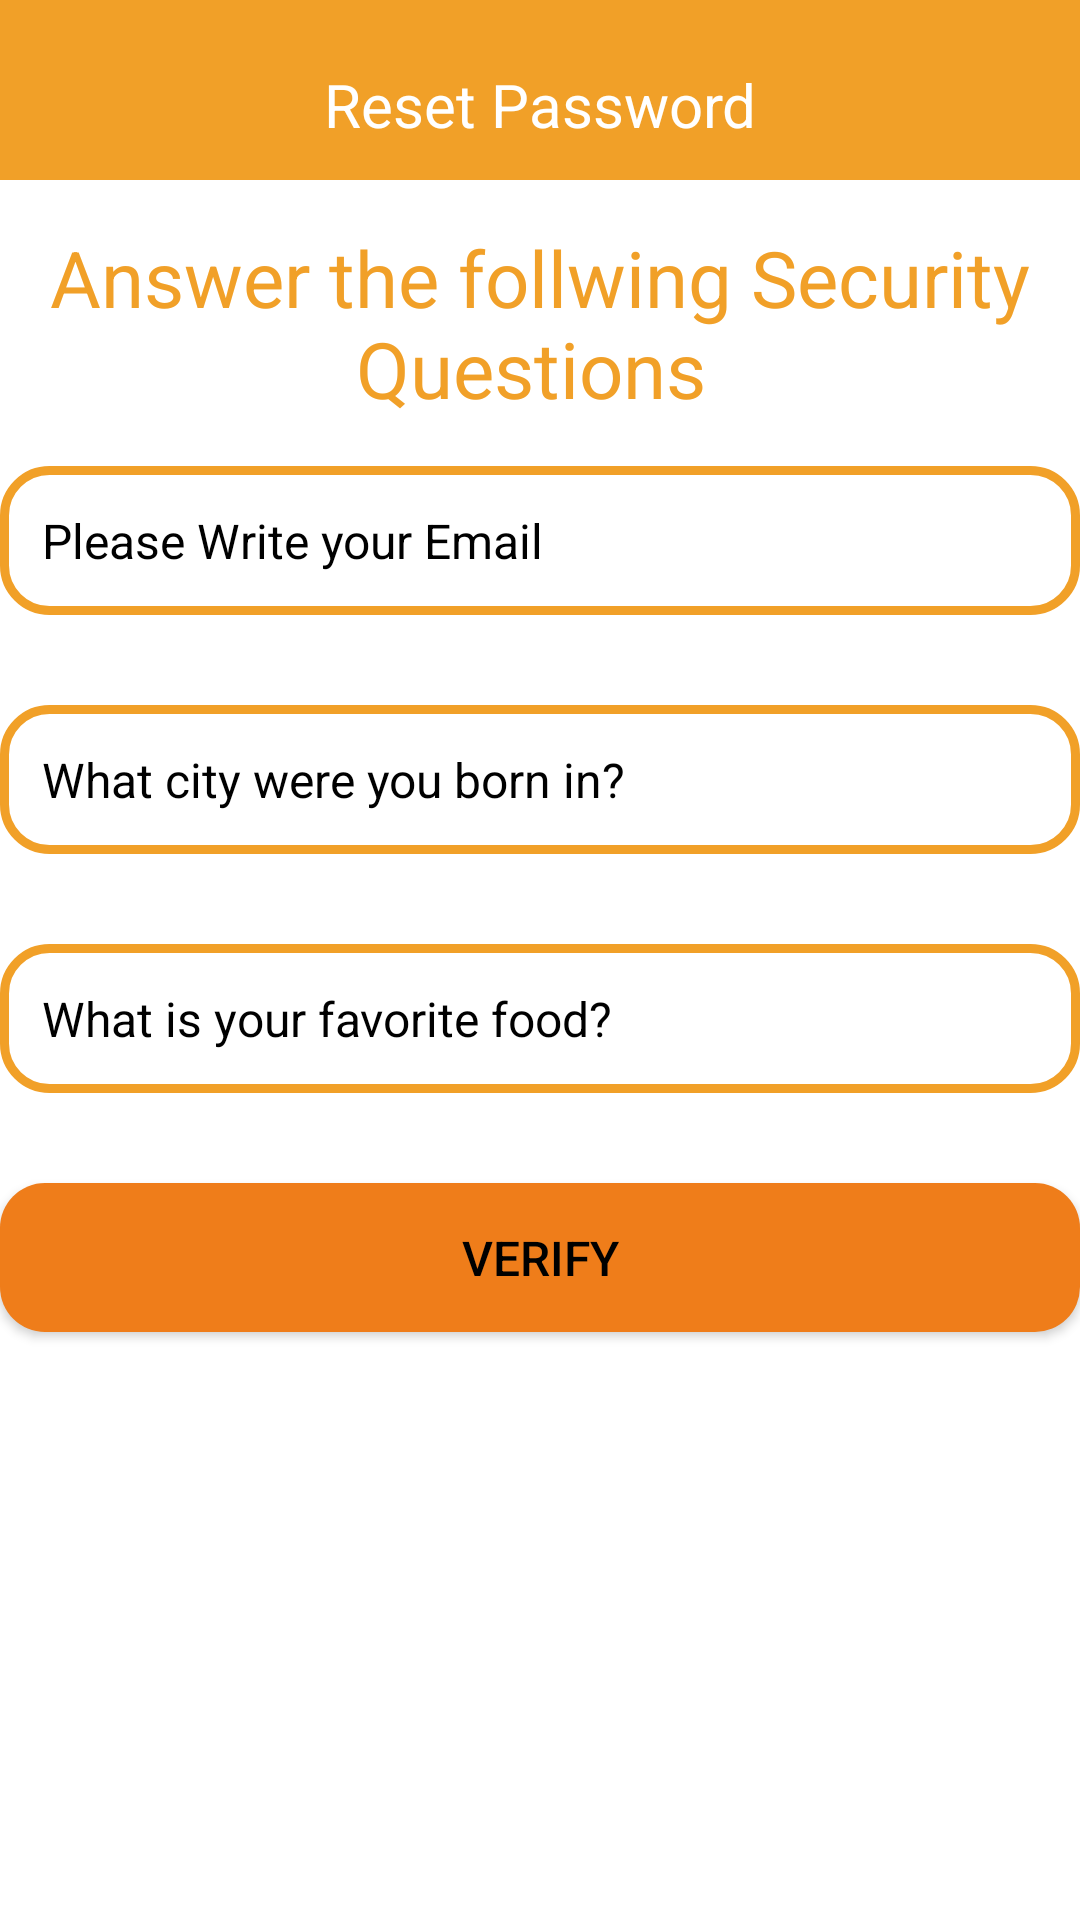

This screen was rendered from an Android layout file. Write that file and the resources it references.
<!-- AndroidManifest.xml: activity theme Theme.AppCompat.Light.NoActionBar -->
<!-- res/layout/activity_reset_password.xml -->
<?xml version="1.0" encoding="utf-8"?>
<RelativeLayout xmlns:android="http://schemas.android.com/apk/res/android"
    xmlns:app="http://schemas.android.com/apk/res-auto"
    xmlns:tools="http://schemas.android.com/tools"
    android:layout_width="match_parent"
    android:layout_height="match_parent"
    tools:context=".ResetPasswordActivity"
    android:background="@color/background">



    <RelativeLayout
        android:id="@+id/relative"
        android:layout_width="match_parent"
        android:layout_height="wrap_content"
        android:background="@color/colorPrimaryDark"
        android:layout_alignParentTop="true"
        >

        <TextView
            android:id="@+id/page_title"
            android:layout_width="match_parent"
            android:layout_height="50dp"
            android:layout_marginTop="10dp"
            android:gravity="center|center_horizontal"
            android:text="Reset Password"
            android:textAlignment="center"
            android:textColor="@android:color/white"
            android:textSize="20dp" />

    </RelativeLayout>

    <TextView
        android:id="@+id/text"
        android:layout_width="match_parent"
        android:layout_height="wrap_content"
        android:gravity="center"
        android:textSize="26dp"
        android:layout_below="@+id/relative"
        android:textColor="@color/colorPrimaryDark"
        android:layout_marginTop="15dp"
        android:text="Answer the follwing Security Questions "></TextView>

    <EditText
        android:id="@+id/find_email"
        android:layout_width="match_parent"
        android:layout_height="wrap_content"
        android:layout_below="@+id/text"
        android:layout_marginTop="15dp"
        android:layout_marginBottom="15dp"
        android:background="@drawable/inputs"
        android:hint="Please Write your Email"
        android:padding="14dp"
        android:textColor="#000000"
        android:textColorHint="#000000"
        android:textSize="16dp" />
    <EditText
        android:id="@+id/ques_1"
        android:layout_width="match_parent"
        android:layout_height="wrap_content"
        android:layout_below="@+id/find_email"
        android:layout_marginTop="15dp"
        android:layout_marginBottom="15dp"
        android:background="@drawable/inputs"
        android:hint="What city were you born in?"
        android:padding="14dp"
        android:textColor="#000000"
        android:textColorHint="#000000"
        android:textSize="16dp" />
    <EditText
        android:id="@+id/ques_2"
        android:layout_width="match_parent"
        android:layout_height="wrap_content"
        android:layout_below="@+id/ques_1"
        android:layout_marginTop="15dp"
        android:layout_marginBottom="15dp"
        android:background="@drawable/inputs"
        android:hint="What is your favorite food?"
        android:padding="14dp"
        android:textColor="#000000"
        android:textColorHint="#000000"
        android:textSize="16dp" />

    <Button
        android:id="@+id/verify_btn"
        android:layout_width="match_parent"
        android:layout_height="wrap_content"
        android:layout_below="@+id/ques_2"
        android:layout_marginTop="15dp"
        android:layout_marginBottom="15dp"
        android:background="@drawable/buttons"
       android:text="Verify"
        android:padding="14dp"
        android:textColor="#000000"
        android:textColorHint="#000000"
        android:textSize="16dp" />


</RelativeLayout>
<!-- resources referenced by this layout -->
<resources>
  <color name="background">#FFFFFF</color>
  <color name="colorPrimaryDark">#F1A028</color>
  <!-- drawable buttons (drawable) -->
  <?xml version="1.0" encoding="utf-8"?>
  <shape xmlns:android="http://schemas.android.com/apk/res/android">
  
  <solid android:color="#EF7D1A"
      />
  
      <corners
  android:radius="15dp"
          />
  
  </shape>
  <!-- drawable inputs (drawable) -->
  <?xml version="1.0" encoding="utf-8"?>
  <shape xmlns:android="http://schemas.android.com/apk/res/android">
  
  
      <stroke
          android:color="@color/colorPrimaryDark"
          android:width="3dp"
          />
  
  <corners
      android:radius="15dp"
      />
  
  </shape>
</resources>
